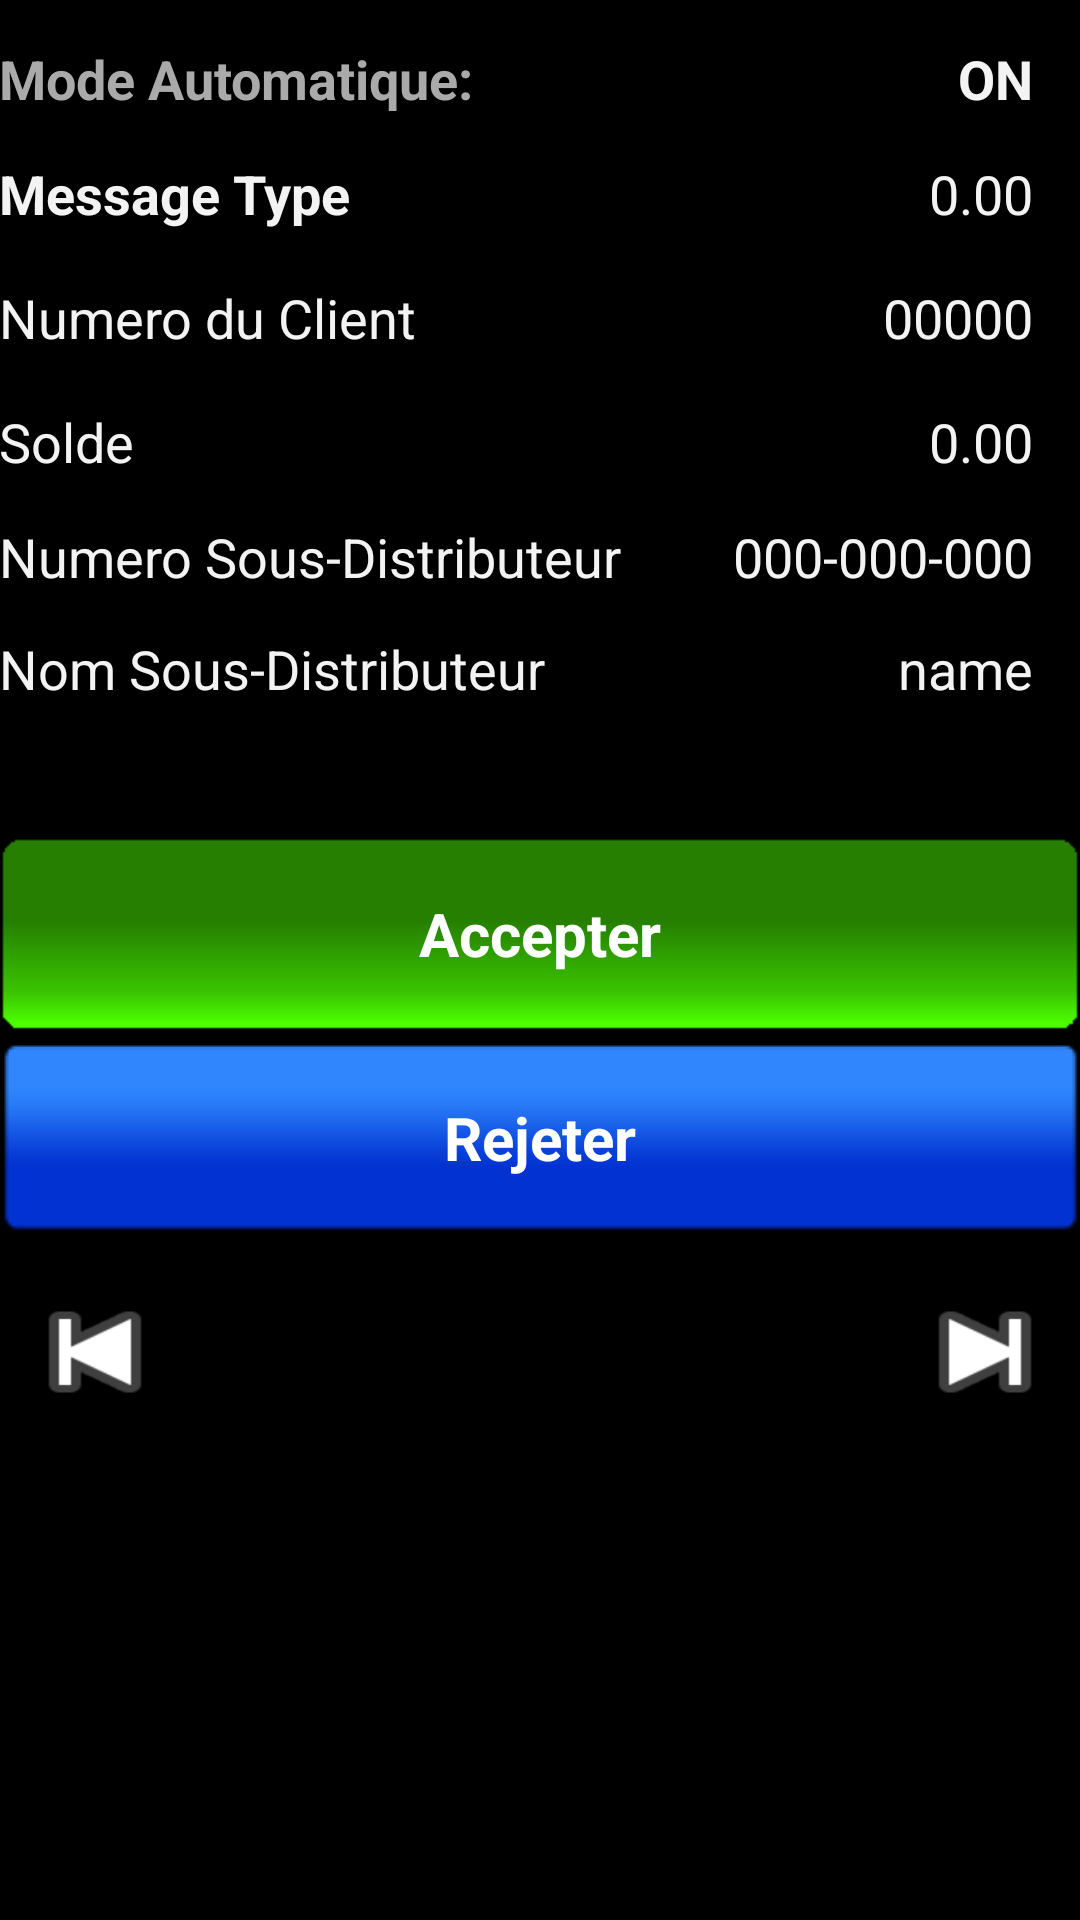

Produce the Android XML layout that renders to this screen, including the resource entries it uses.
<!-- AndroidManifest.xml: application theme AppTheme -->
<!-- res/layout/activity_transfert_argent.xml -->
<RelativeLayout xmlns:android="http://schemas.android.com/apk/res/android"
    xmlns:tools="http://schemas.android.com/tools"
    android:layout_width="match_parent"
    android:layout_height="match_parent"
    android:paddingBottom="@dimen/activity_vertical_margin"
    android:paddingLeft="@dimen/activity_horizontal_margin"
    android:paddingRight="@dimen/activity_horizontal_margin"
    android:paddingTop="@dimen/activity_vertical_margin"
    tools:context="com.caurix.distributorauto.Distributor" >

    <LinearLayout
        android:id="@+id/unattendedModeContainer"
        android:layout_width="match_parent"
        android:layout_height="wrap_content"
        android:layout_alignParentLeft="true"
        android:layout_alignParentTop="true"
        android:layout_marginTop="14dp"
        android:orientation="horizontal" >

        <TextView
            android:layout_width="wrap_content"
            android:layout_height="wrap_content"
            android:text="Mode Automatique: "
            android:textAppearance="?android:attr/textAppearanceMedium"
            android:textColor="@android:color/darker_gray"
            android:textStyle="bold" android:layout_weight="1"/>
        
        <TextView
            android:id="@+id/txtunattended_mode"
            android:layout_width="wrap_content"
            android:layout_height="wrap_content"
            android:text="ON"
            android:textAppearance="?android:attr/textAppearanceMedium"
            android:layout_weight="1"
            android:gravity="right"
            android:layout_marginRight="16dp"
            android:textStyle="bold" />
    </LinearLayout>

    <TextView
        android:id="@+id/tvSMSType"
        android:layout_width="wrap_content"
        android:layout_height="wrap_content"
        android:layout_alignParentLeft="true"
        android:layout_below="@+id/unattendedModeContainer"
        android:layout_marginTop="14dp"
        android:text="@string/lblTVMessageType"
        android:textAppearance="?android:attr/textAppearanceMedium"
        android:textStyle="bold" >
    </TextView>

    <TextView
        android:id="@+id/tvSMSAmount"
        android:layout_width="wrap_content"
        android:layout_height="wrap_content"
        android:layout_alignBottom="@+id/tvSMSType"
        android:layout_alignParentRight="true"
        android:layout_marginRight="16dp"
        android:text="@string/lbTVZeroBalance"
        android:textAppearance="?android:attr/textAppearanceMedium" />

    <TextView
        android:id="@+id/tvTargetNumber"
        android:layout_width="wrap_content"
        android:layout_height="wrap_content"
        android:layout_alignLeft="@+id/tvSMSType"
        android:layout_below="@+id/tvSMSType"
        android:layout_marginTop="17dp"
        android:text="@string/numero_du_client"
        android:textAppearance="?android:attr/textAppearanceMedium" />

    <TextView
        android:id="@+id/tvBalance"
        android:layout_width="wrap_content"
        android:layout_height="wrap_content"
        android:layout_alignLeft="@+id/tvTargetNumber"
        android:layout_below="@+id/tvTargetNumber"
        android:layout_marginTop="17dp"
        android:text="@string/balance"
        android:textAppearance="?android:attr/textAppearanceMedium" />

    <TextView
        android:id="@+id/tvAmtBalance"
        android:layout_width="wrap_content"
        android:layout_height="wrap_content"
        android:layout_alignBaseline="@+id/tvBalance"
        android:layout_alignBottom="@+id/tvBalance"
        android:layout_alignRight="@+id/tvSMSAmount"
        android:text="@string/lbTVZeroBalance"
        android:textAppearance="?android:attr/textAppearanceMedium" />

    <TextView
        android:id="@+id/tvSDPhone"
        android:layout_width="wrap_content"
        android:layout_height="wrap_content"
        android:layout_alignRight="@+id/tvAmtBalance"
        android:layout_below="@+id/tvBalance"
        android:layout_marginTop="14dp"
        android:layout_toRightOf="@+id/tvTargetNumber"
        android:gravity="right"
        android:text="@string/tvlblSDPhoneVal"
        android:textAppearance="?android:attr/textAppearanceMedium" />

    <Button
        android:id="@+id/btnDecline"
        android:layout_width="fill_parent"
        android:layout_height="65dp"
        android:layout_alignParentLeft="true"
        android:layout_below="@+id/btnAccept"
        android:layout_marginTop="3dp"
        android:background="@drawable/btn_on"
        android:text="@string/lblBtnDecline"
        android:textColor="#FFFFFF"
        android:textSize="20sp"
        android:textStyle="bold" />

    <Button
        android:id="@+id/btnPrevRec"
        android:layout_width="wrap_content"
        android:layout_height="wrap_content"
        android:layout_alignLeft="@+id/btnDecline"
        android:layout_below="@+id/btnDecline"
        android:layout_marginTop="15dp"
        android:background="@android:drawable/ic_media_previous" />

    <Button
        android:id="@+id/btnNextRec"
        android:layout_width="wrap_content"
        android:layout_height="wrap_content"
        android:layout_alignBaseline="@+id/btnPrevRec"
        android:layout_alignBottom="@+id/btnPrevRec"
        android:layout_alignRight="@+id/btnDecline"
        android:background="@android:drawable/ic_media_next" />

    <Button
        android:id="@+id/btnAccept"
        android:layout_width="fill_parent"
        android:layout_height="65dp"
        android:layout_alignLeft="@+id/btnDecline"
        android:layout_below="@+id/tvSDPhone"
        android:layout_marginTop="81dp"
        android:background="@drawable/green_btn_selector"
        android:text="@string/lblBtnAccept"
        android:textColor="#FFFFFF"
        android:textSize="20sp"
        android:textStyle="bold" />

    <TextView
        android:id="@+id/tvSDNameLbl"
        android:layout_width="wrap_content"
        android:layout_height="wrap_content"
        android:layout_below="@+id/tvSDPhone"
        android:layout_marginTop="13dp"
        android:text="@string/lblTVSDName"
        android:textAppearance="?android:attr/textAppearanceMedium" />

    <TextView
        android:id="@+id/tvSDName"
        android:layout_width="wrap_content"
        android:layout_height="wrap_content"
        android:layout_alignRight="@+id/tvSDPhone"
        android:layout_below="@+id/tvSDPhone"
        android:layout_marginTop="13dp"
        android:text="name"
        android:textAppearance="?android:attr/textAppearanceMedium" />

    <TextView
        android:id="@+id/tvValNumber"
        android:layout_width="wrap_content"
        android:layout_height="wrap_content"
        android:layout_alignBottom="@+id/tvTargetNumber"
        android:layout_alignRight="@+id/tvSMSAmount"
        android:text="00000"
        android:textAppearance="?android:attr/textAppearanceMedium" />

    <TextView
        android:id="@+id/tvLblSDPhone"
        android:layout_width="wrap_content"
        android:layout_height="wrap_content"
        android:layout_above="@+id/btnAccept"
        android:layout_alignParentLeft="true"
        android:text="@string/lblTVSubDistNumber"
        android:textAppearance="?android:attr/textAppearanceMedium" />

</RelativeLayout>
<!-- resources referenced by this layout -->
<resources>
  <!-- drawable green_btn_selector (drawable) -->
  <?xml version="1.0" encoding="utf-8"?>
  <selector xmlns:android="http://schemas.android.com/apk/res/android">
  	<item android:state_pressed="true" android:drawable="@drawable/greenbuttondown" />
  	<item android:state_focused="true" android:drawable="@drawable/greenbuttonup" />
  	<item android:drawable="@drawable/greenbuttonup" />
  </selector>
  <string name="balance">Solde</string>
  <string name="lbTVZeroBalance">0.00</string>
  <string name="lblBtnAccept">Accepter</string>
  <string name="lblBtnDecline">Rejeter</string>
  <string name="lblTVMessageType">Message Type</string>
  <string name="lblTVSDName">Nom Sous-Distributeur</string>
  <string name="lblTVSubDistNumber">Numero Sous-Distributeur</string>
  <string name="numero_du_client">Numero du Client</string>
  <string name="tvlblSDPhoneVal">000-000-000</string>
  <style name="AppTheme" parent="AppBaseTheme">
          
      </style>
  <style name="AppBaseTheme" parent="@android:style/Theme.Holo">
          
      </style>
</resources>
